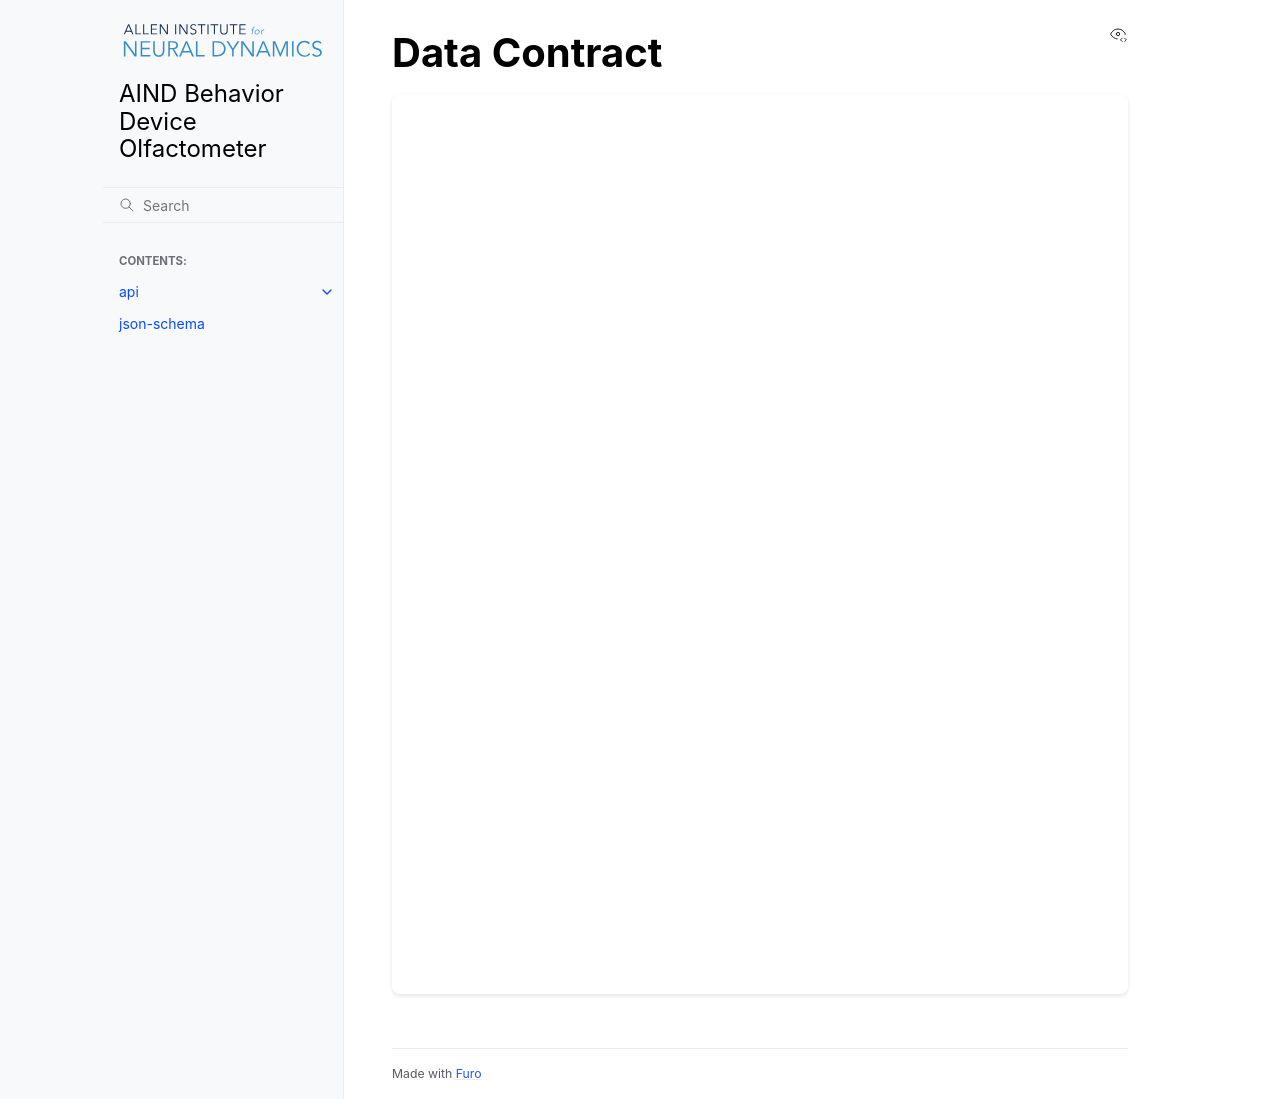

repository: AllenNeuralDynamics/Aind.Behavior.Device.Olfactometer · page: dataset.html · generator: sphinx

Data Contract
-------------

.. raw:: html

   <iframe
       src="_static/dataset.html"
       style="width:100%; height:900px; border:none; border-radius:8px; box-shadow:0 2px 4px rgba(0,0,0,0.1);"
       title="Data Contract visualization">
   </iframe>
